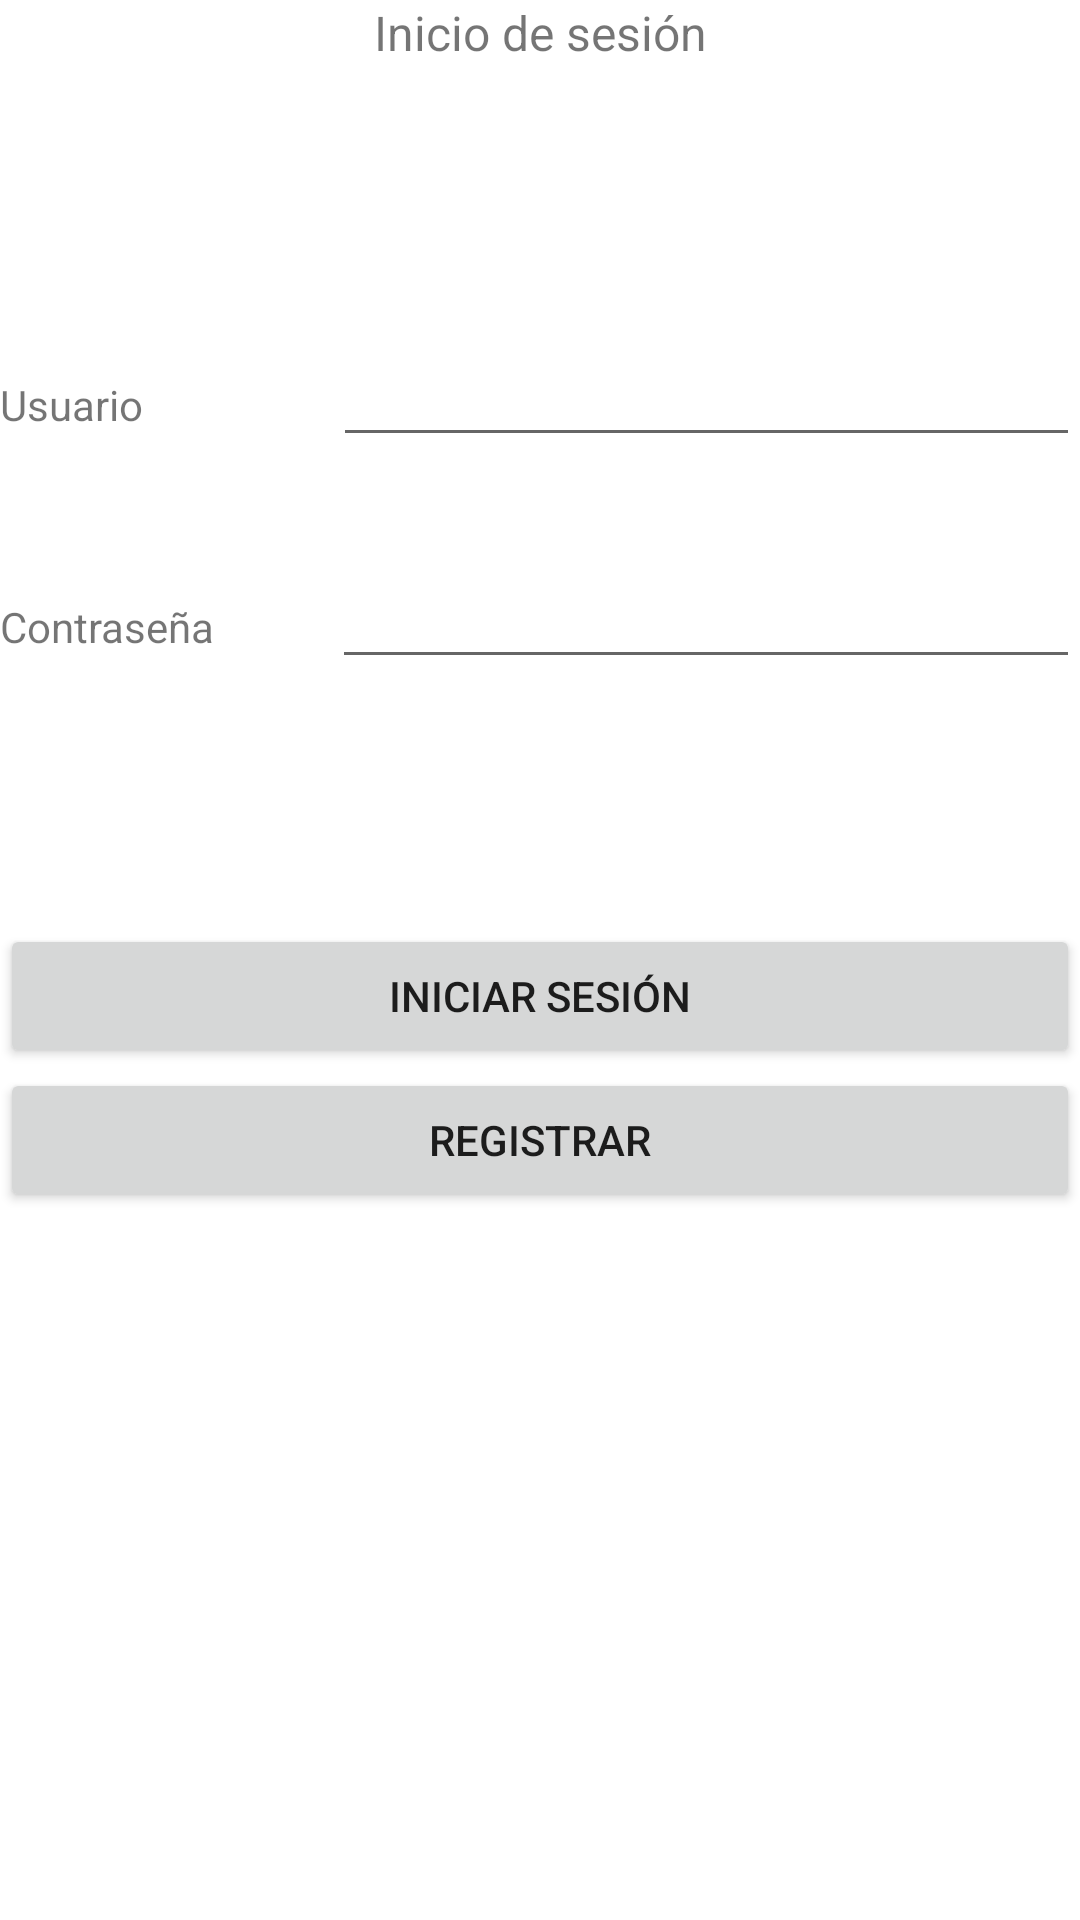

Layout XML and referenced resources for this Android screen:
<!-- AndroidManifest.xml: application theme Theme.LoginRegistrar -->
<!-- res/layout/vista_login.xml -->
<?xml version="1.0" encoding="utf-8"?>
<androidx.constraintlayout.widget.ConstraintLayout xmlns:android="http://schemas.android.com/apk/res/android"
    xmlns:app="http://schemas.android.com/apk/res-auto"
    xmlns:tools="http://schemas.android.com/tools"
    android:layout_width="match_parent"
    android:layout_height="match_parent"
    tools:context=".MainActivity">

    <LinearLayout
        android:layout_width="match_parent"
        android:layout_height="match_parent"
        android:orientation="vertical">

        <LinearLayout
            android:layout_width="match_parent"
            android:layout_height="111dp"
            android:orientation="horizontal">

            <TextView
                android:id="@+id/textView3"
                android:layout_width="wrap_content"
                android:layout_height="110dp"
                android:layout_weight="1"
                android:text="Inicio de sesión"
                android:textAlignment="center"
                android:textSize="16sp" />
        </LinearLayout>

        <LinearLayout
            android:layout_width="match_parent"
            android:layout_height="74dp"
            android:orientation="horizontal">

            <TextView
                android:id="@+id/textView4"
                android:layout_width="72dp"
                android:layout_height="wrap_content"
                android:layout_weight="1"
                android:text="Usuario" />

            <EditText
                android:id="@+id/edtUsuario"
                android:layout_width="wrap_content"
                android:layout_height="wrap_content"
                android:layout_weight="1"
                android:ems="10"
                android:inputType="textPersonName" />
        </LinearLayout>

        <LinearLayout
            android:layout_width="match_parent"
            android:layout_height="123dp"
            android:orientation="horizontal">

            <TextView
                android:id="@+id/textView5"
                android:layout_width="wrap_content"
                android:layout_height="wrap_content"
                android:layout_weight="1"
                android:text="Contraseña" />

            <EditText
                android:id="@+id/edtContraseña"
                android:layout_width="wrap_content"
                android:layout_height="wrap_content"
                android:layout_weight="1"
                android:ems="10"
                android:inputType="textPersonName" />
        </LinearLayout>

        <LinearLayout
            android:layout_width="match_parent"
            android:layout_height="wrap_content"
            android:orientation="horizontal">

            <Button
                android:id="@+id/btnIngresar"
                android:layout_width="wrap_content"
                android:layout_height="match_parent"
                android:layout_weight="1"
                android:text="Iniciar sesión" />

        </LinearLayout>

        <LinearLayout
            android:layout_width="match_parent"
            android:layout_height="match_parent"
            android:orientation="horizontal">

            <Button
                android:id="@+id/btnRegistro"
                android:layout_width="wrap_content"
                android:layout_height="wrap_content"
                android:layout_weight="1"
                android:text="Registrar" />
        </LinearLayout>
    </LinearLayout>
</androidx.constraintlayout.widget.ConstraintLayout>
<!-- resources referenced by this layout -->
<resources>
  <style name="Theme.LoginRegistrar" parent="Theme.MaterialComponents.DayNight.DarkActionBar">
          
          <item name="colorPrimary">@color/purple_500</item>
          <item name="colorPrimaryVariant">@color/purple_700</item>
          <item name="colorOnPrimary">@color/white</item>
          
          <item name="colorSecondary">@color/teal_200</item>
          <item name="colorSecondaryVariant">@color/teal_700</item>
          <item name="colorOnSecondary">@color/black</item>
          
          <item name="android:statusBarColor" tools:targetApi="l">?attr/colorPrimaryVariant</item>
          
      </style>
  <!-- not gathered from this repository: default colours our renderer supplied (Android Studio template values) -->
  <color name="purple_500">#FF6200EE</color>
  <color name="purple_700">#FF3700B3</color>
  <color name="teal_200">#FF03DAC5</color>
  <color name="teal_700">#FF018786</color>
  <color name="black">#FF000000</color>
  <color name="white">#FFFFFFFF</color>
</resources>
